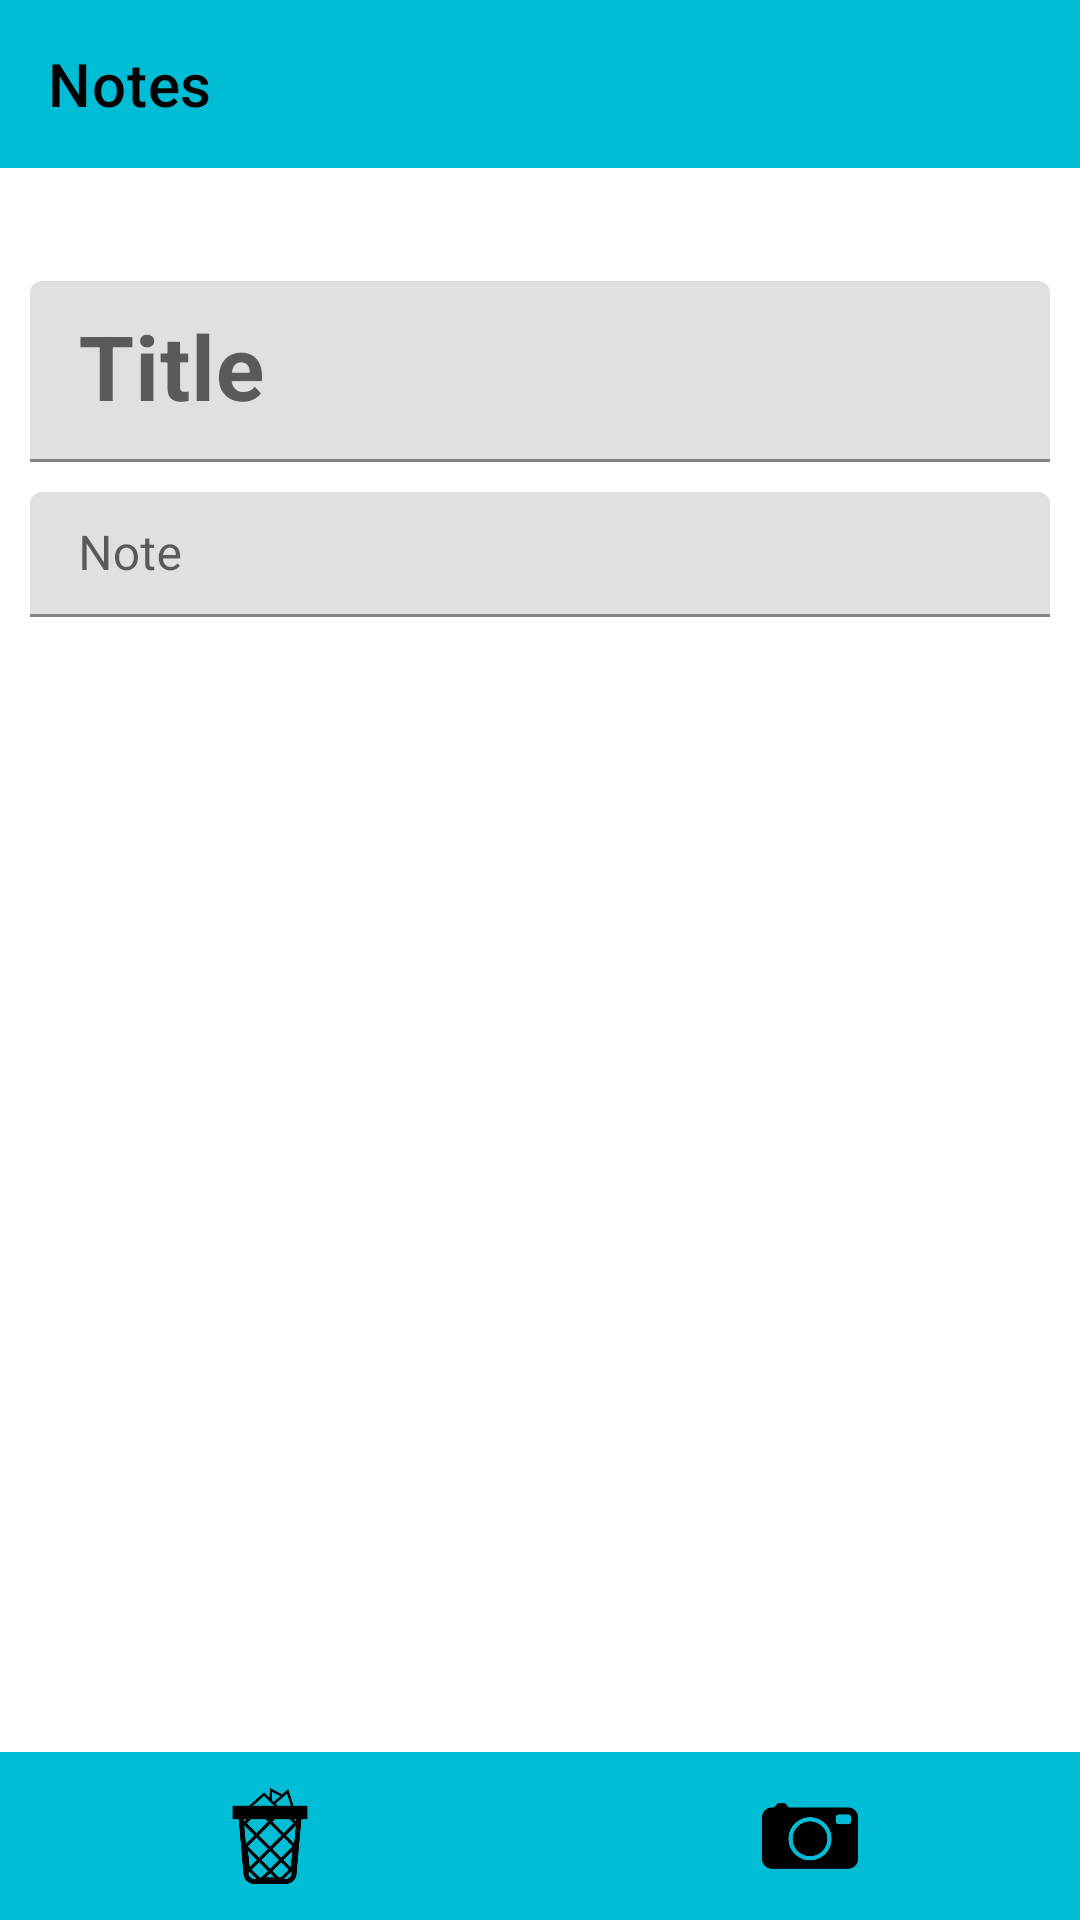

This screen was rendered from an Android layout file. Write that file and the resources it references.
<!-- AndroidManifest.xml: fallback theme Theme.MaterialComponents.DayNight.NoActionBar -->
<!-- res/layout/activity_notes.xml -->
<?xml version="1.0" encoding="utf-8"?>
<RelativeLayout xmlns:android="http://schemas.android.com/apk/res/android"
    xmlns:tools="http://schemas.android.com/tools"
    android:orientation="vertical"
    android:layout_width="match_parent"
    android:layout_height="match_parent"
    xmlns:app="http://schemas.android.com/apk/res-auto">

    <android.support.v7.widget.Toolbar
        android:background="@color/colorPrimary"
        app:titleTextColor="@color/text"
        android:id="@+id/tbar_notes"
        app:title="@string/note"
        android:layout_width="match_parent"
        android:layout_height="?attr/actionBarSize">

    </android.support.v7.widget.Toolbar>

    <TextView
        android:textColor="@color/text"
        android:layout_below="@+id/tbar_notes"
        android:gravity="center"
        android:layout_marginLeft="10dp"
        android:layout_marginRight="10dp"
        android:layout_marginTop="10dp"
        android:textSize="13sp"
        android:id="@+id/tv_dateImage"
        android:layout_width="match_parent"
        android:layout_height="wrap_content" />

    <FrameLayout
        android:layout_marginBottom="5dp"
        android:layout_above="@+id/ll_image"
        android:layout_below="@+id/tv_dateImage"
        android:id="@+id/fragment_father"
        android:layout_width="match_parent"
        android:layout_height="match_parent">

        <ScrollView
            android:fillViewport="true"
            android:layout_width="match_parent"
            android:layout_height="match_parent">

            <LinearLayout
                android:orientation="vertical"
                android:layout_width="match_parent"
                android:layout_height="match_parent">

                <android.support.design.widget.TextInputLayout
                    android:layout_marginLeft="10dp"
                    android:layout_marginRight="10dp"
                    android:layout_marginTop="10dp"
                    android:layout_width="match_parent"
                    android:layout_height="wrap_content">

                    <EditText
                        android:hint="@string/title"
                        android:paddingLeft="5dp"
                        android:paddingRight="5dp"
                        android:paddingTop="10dp"
                        android:paddingBottom="10dp"
                        android:id="@+id/et_note_title"
                        android:layout_width="match_parent"
                        android:layout_height="wrap_content"
                        android:textSize="30sp"
                        android:textStyle="bold"/>

                </android.support.design.widget.TextInputLayout>

                <android.support.design.widget.TextInputLayout
                    android:layout_marginBottom="5dp"
                    android:layout_marginLeft="10dp"
                    android:layout_marginRight="10dp"
                    android:layout_marginTop="10dp"
                    android:layout_width="match_parent"
                    android:layout_height="wrap_content">

                    <EditText
                        android:hint="@string/notee"
                        android:paddingLeft="5dp"
                        android:paddingRight="5dp"
                        android:paddingTop="10dp"
                        android:paddingBottom="10dp"
                        android:id="@+id/et_note_image"
                        android:layout_width="match_parent"
                        android:layout_height="wrap_content" />

                </android.support.design.widget.TextInputLayout>

                <ImageView
                    android:id="@+id/iv_image"
                    android:layout_marginLeft="10dp"
                    android:layout_marginRight="10dp"
                    android:layout_marginTop="10dp"
                    android:layout_marginBottom="10dp"
                    android:layout_width="match_parent"
                    android:layout_height="250dp" />

            </LinearLayout>

        </ScrollView>

    </FrameLayout>

    <LinearLayout
        android:background="@color/colorPrimary"
        android:layout_alignParentBottom="true"
        android:id="@+id/ll_image"
        android:weightSum="2"
        android:orientation="horizontal"
        android:layout_width="match_parent"
        android:layout_height="?attr/actionBarSize">

        <ImageView
            android:id="@+id/iv_trashNote"
            android:paddingBottom="12dp"
            android:paddingTop="12dp"
            android:src="@drawable/bestdelete"
            android:layout_weight="1"
            android:layout_width="0dp"
            android:layout_height="match_parent" />

        <ImageView
            android:id="@+id/iv_takeImage"
            android:paddingBottom="12dp"
            android:paddingTop="12dp"
            android:src="@drawable/takephoto"
            android:layout_weight="1"
            android:layout_width="0dp"
            android:layout_height="match_parent" />

    </LinearLayout>

</RelativeLayout>
<!-- resources referenced by this layout -->
<resources>
  <color name="colorPrimary">#00BCD4</color>
  <color name="text">#000000</color>
  <!-- drawable bestdelete: png bitmap (drawable, 6572 bytes) -->
  <!-- drawable takephoto: png bitmap (drawable, 4081 bytes) -->
  <string name="note">Notes</string>
  <string name="notee">Note</string>
  <string name="title">Title</string>
</resources>
